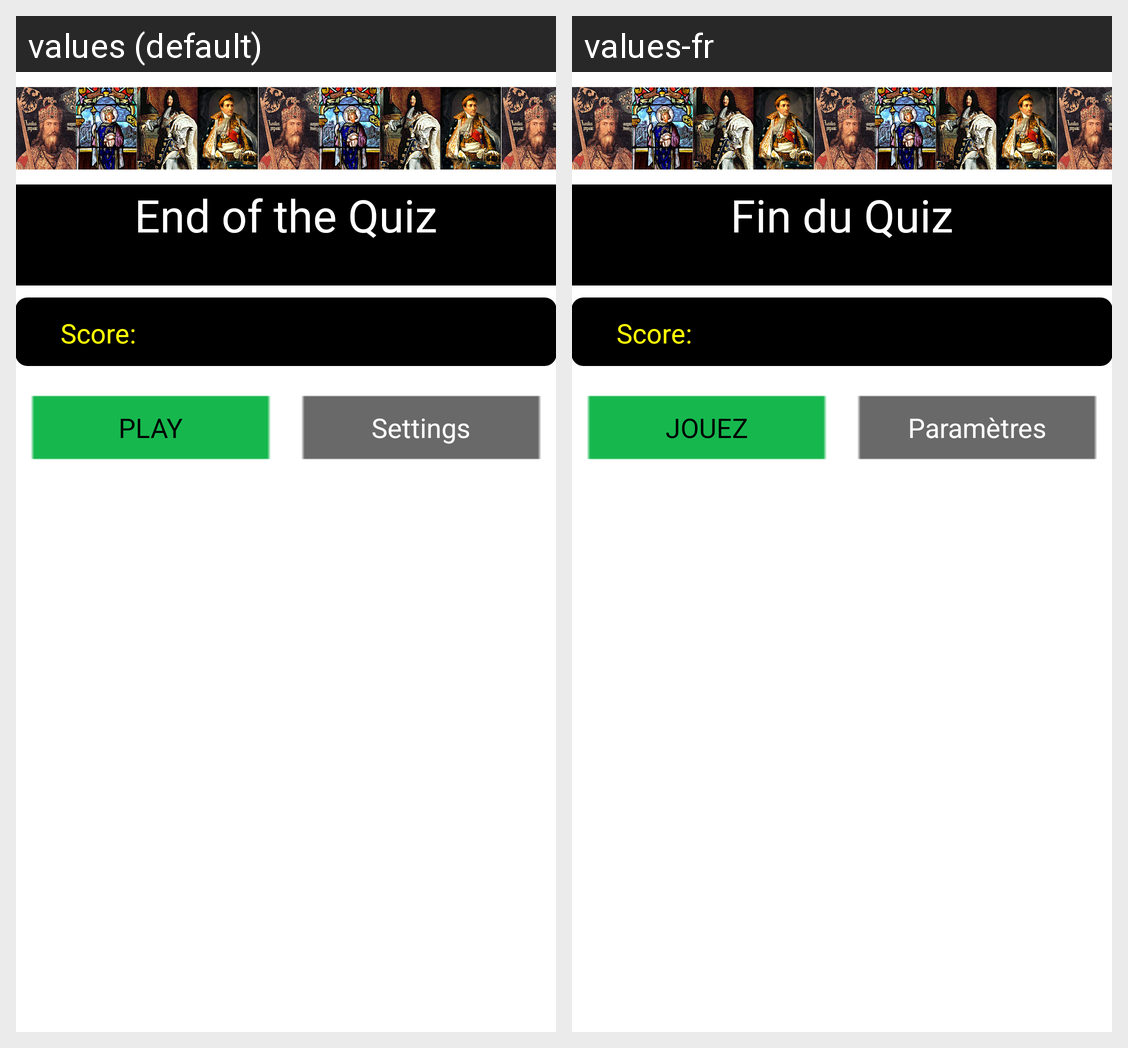

Here is an Android app screen in its default locale and in the app's own translations. Write out the translated-string differences for the strings that appear on this screen.
Android screen res/layout/activity_fin_partie.xml rendered under 2 locales, left to right: values (default), values-fr. Device: Nexus 5 (rendered at 1080×1920; each locale shown at half size, 540×960, under a caption strip naming it); theme AppTheme.
Strings drawn on this screen, with the default value and each locale's value (text and hints the layout hard-codes, and strings that could not be matched under every locale, appear in the picture but are not listed):

fin
  values: End of the Quiz
  values-fr: Fin du Quiz

score
  values: Score: 
  values-fr: Score: 

Jouez
  values: PLAY
  values-fr: JOUEZ

param
  values: Settings
  values-fr: Paramètres
